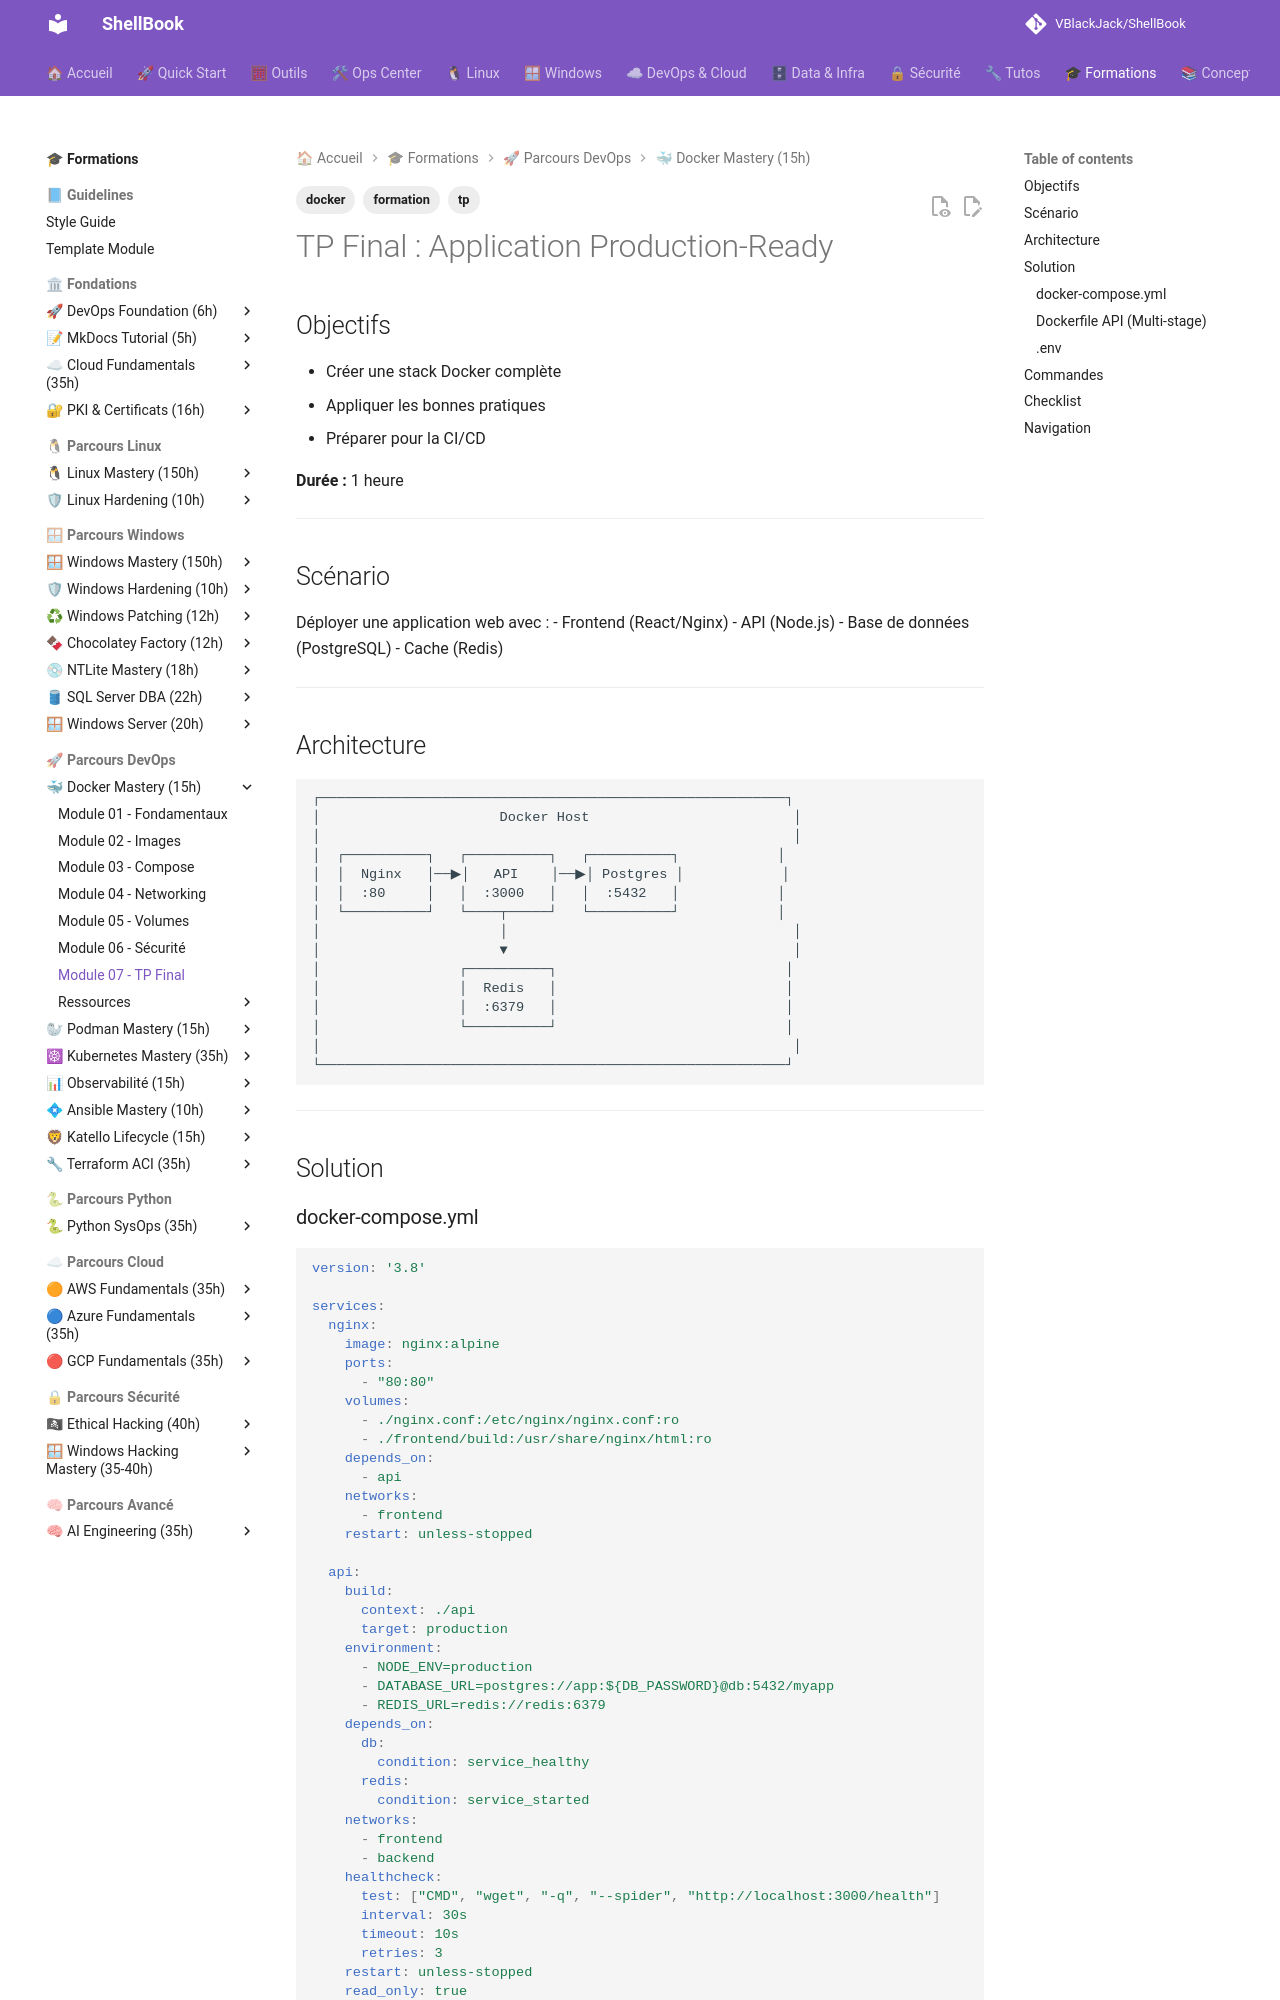

repository: VBlackJack/ShellBook · page: formations/docker-mastery/07-tp-final/index.html · generator: mkdocs

---
tags:
  - formation
  - docker
  - tp
---

# TP Final : Application Production-Ready

## Objectifs

- Créer une stack Docker complète
- Appliquer les bonnes pratiques
- Préparer pour la CI/CD

**Durée :** 1 heure

---

## Scénario

Déployer une application web avec :
- Frontend (React/Nginx)
- API (Node.js)
- Base de données (PostgreSQL)
- Cache (Redis)

---

## Architecture

```text
┌─────────────────────────────────────────────────────────┐
│                      Docker Host                         │
│                                                          │
│  ┌──────────┐   ┌──────────┐   ┌──────────┐            │
│  │  Nginx   │──▶│   API    │──▶│ Postgres │            │
│  │  :80     │   │  :3000   │   │  :5432   │            │
│  └──────────┘   └────┬─────┘   └──────────┘            │
│                      │                                   │
│                      ▼                                   │
│                 ┌──────────┐                            │
│                 │  Redis   │                            │
│                 │  :6379   │                            │
│                 └──────────┘                            │
│                                                          │
└─────────────────────────────────────────────────────────┘
```

---

## Solution
